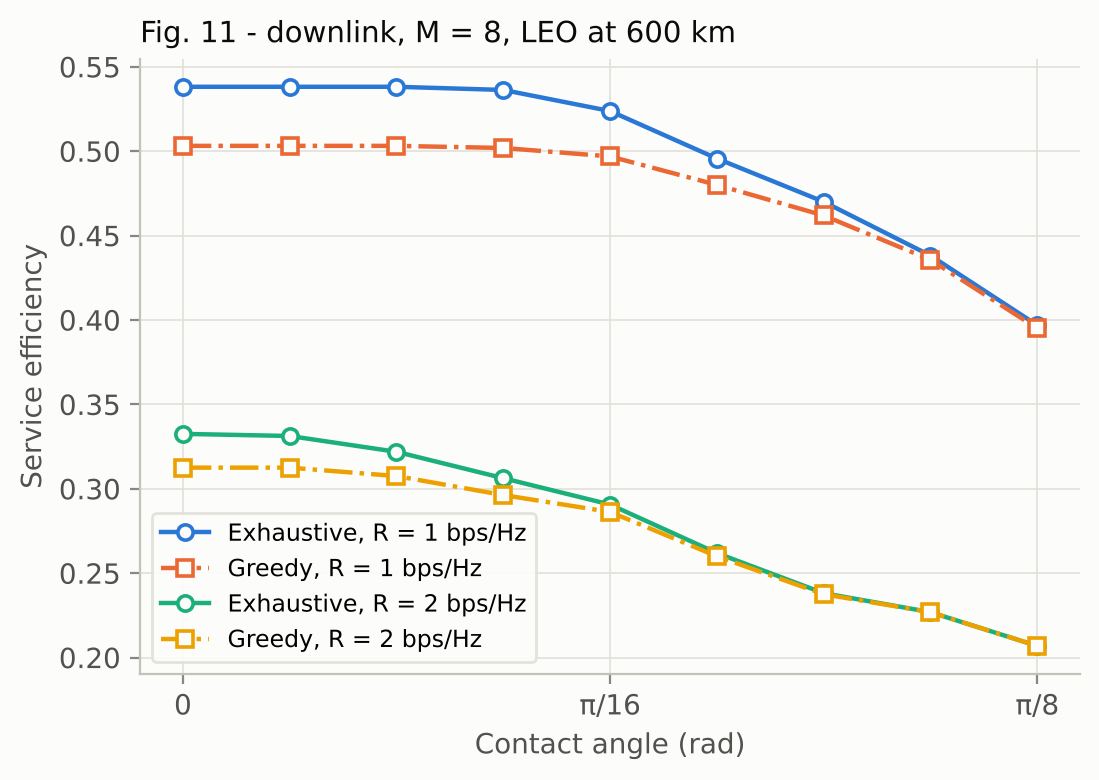

The table this chart was drawn from, first rows:
contact_angle_rad, Exhaustive, R = 1 bps/Hz, Greedy, R = 1 bps/Hz, Exhaustive, R = 2 bps/Hz, Greedy, R = 2 bps/Hz
0, 0.5381, 0.5031, 0.3325, 0.3125
0.04909, 0.5381, 0.5031, 0.3312, 0.3125
0.09817, 0.5381, 0.5031, 0.3219, 0.3075
0.1473, 0.5363, 0.5019, 0.3063, 0.2963
0.1963, 0.5238, 0.4969, 0.2906, 0.2863
0.2454, 0.4956, 0.48, 0.2619, 0.26
0.2945, 0.47, 0.4619, 0.2381, 0.2375
0.3436, 0.4381, 0.4356, 0.2269, 0.2269
0.3927, 0.3969, 0.395, 0.2069, 0.2069
